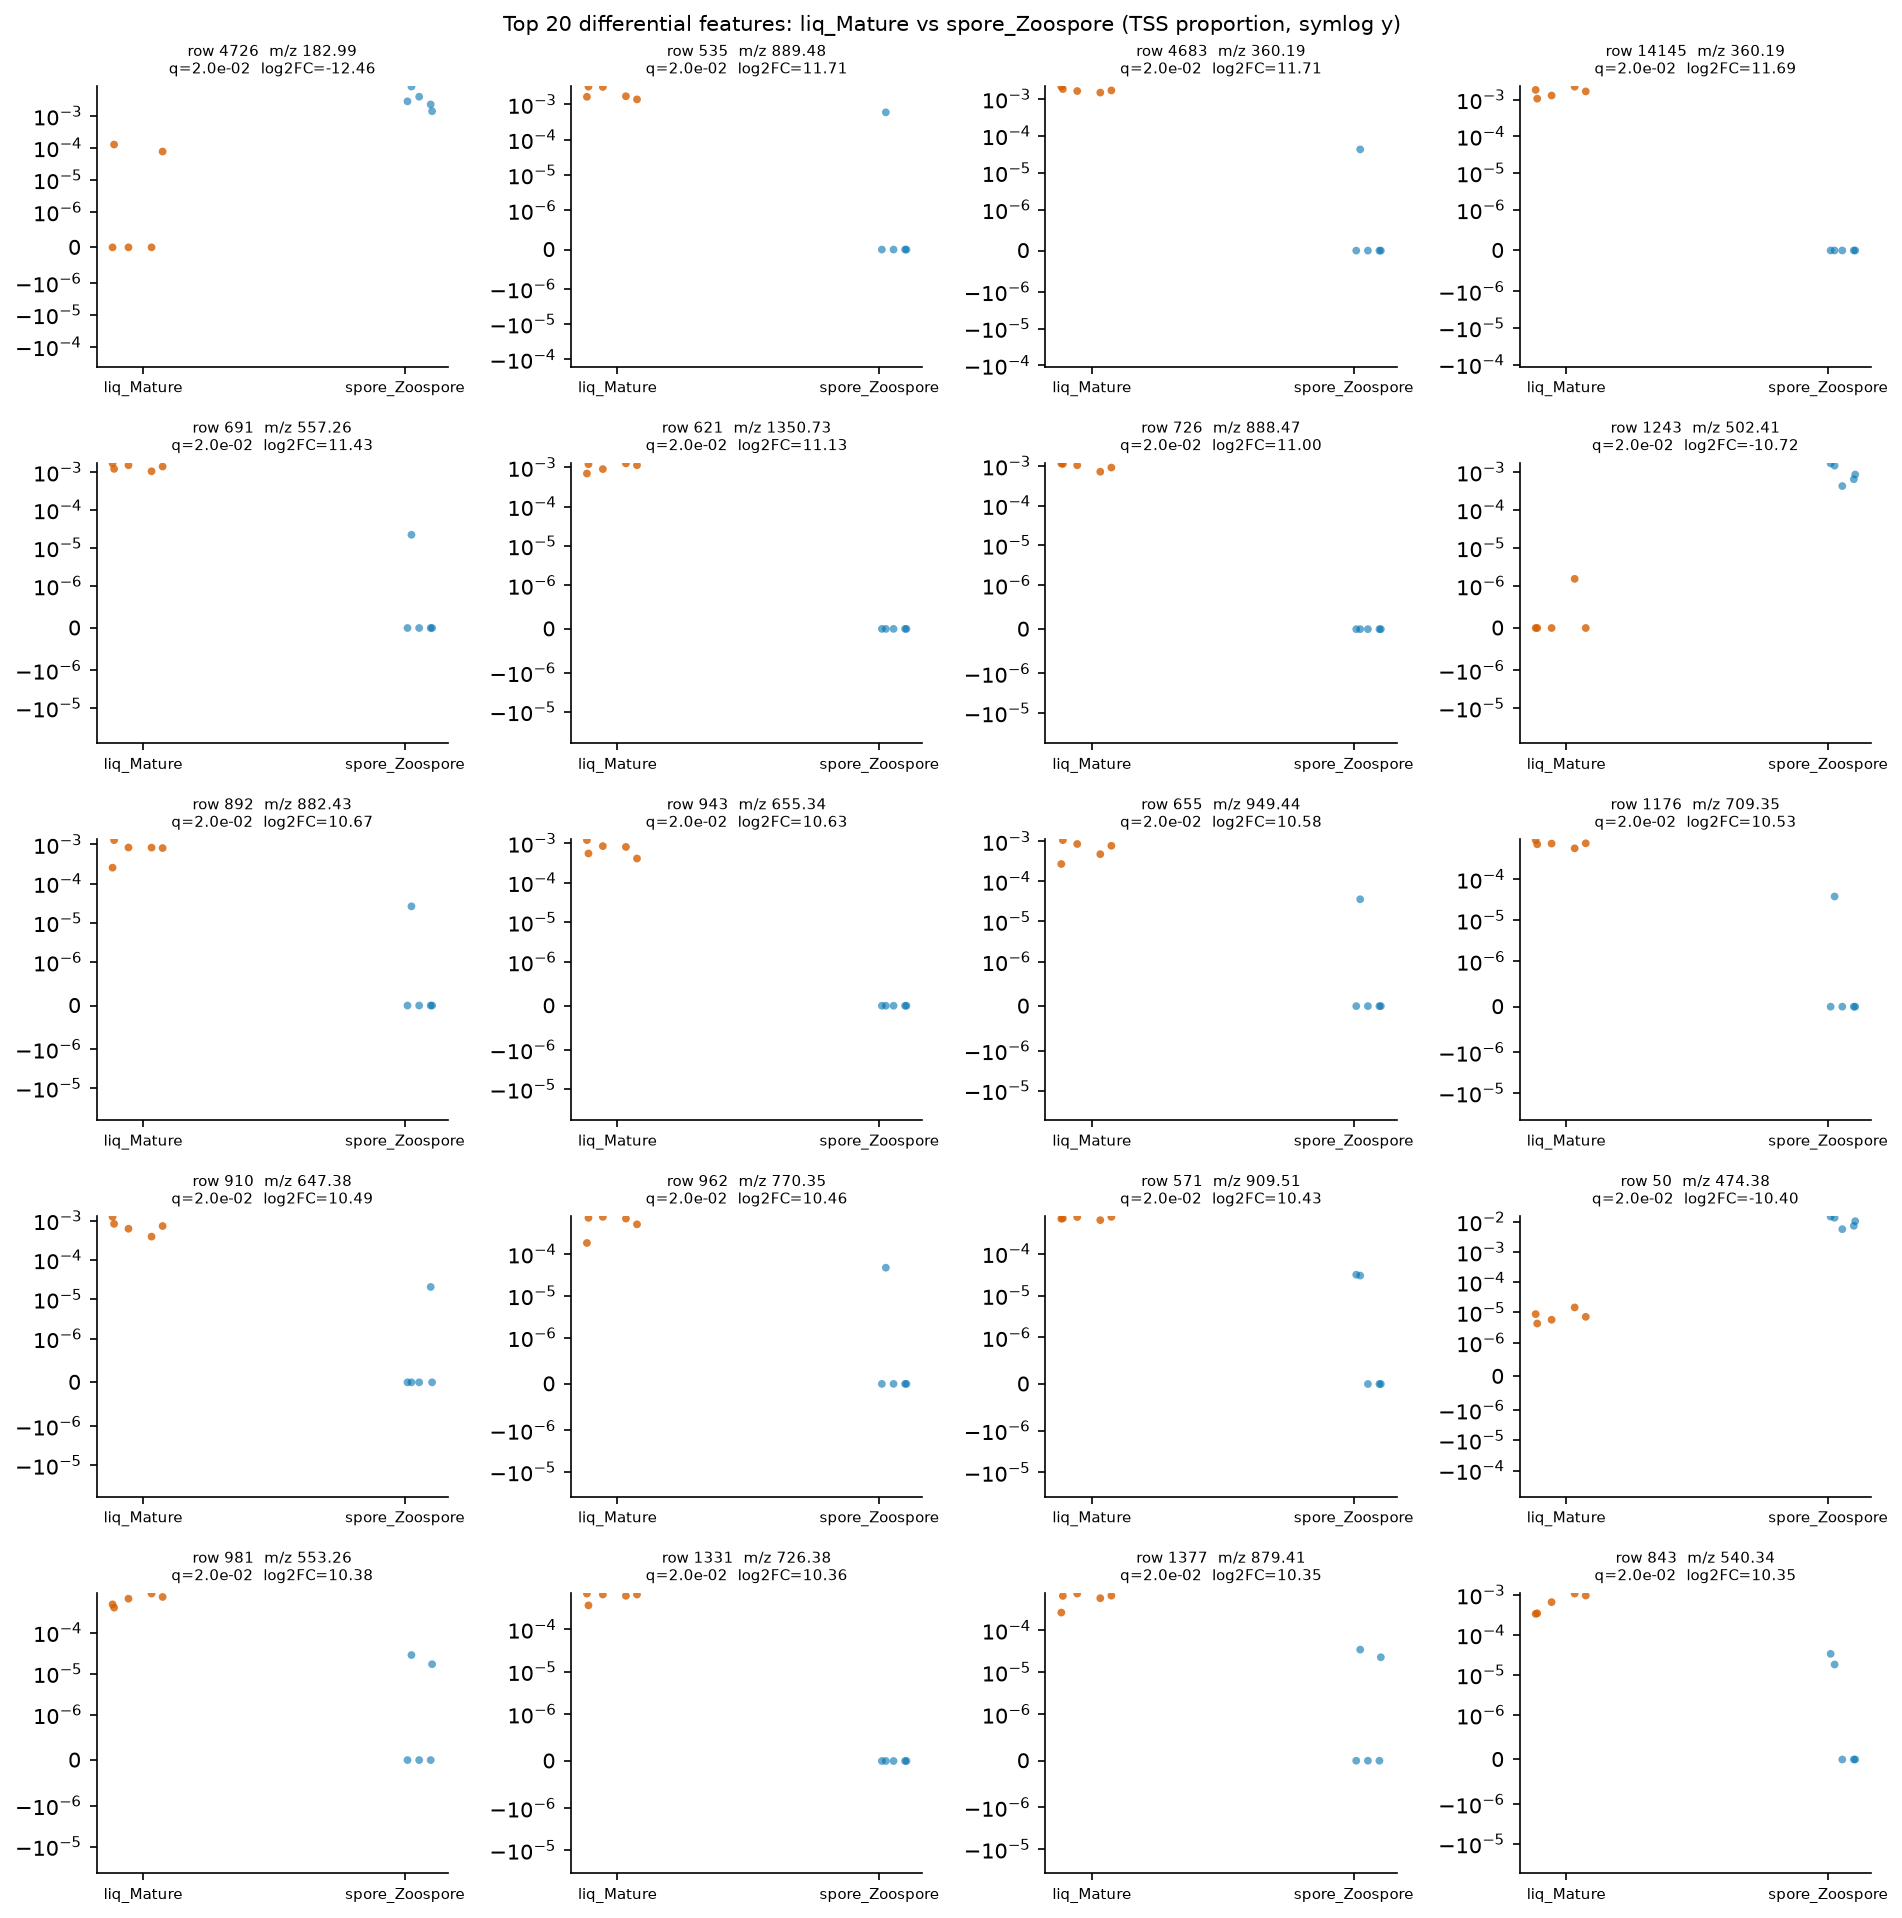

Source data for this figure (header and first rows):
row_id	mz	rt	median_a	median_b	log2FC_a_over_b	prevalence_a	prevalence_b	prevalence_diff	U_stat	p_value	q_value
4726	183	0.5485	0.0	0.002858	-12.46	0.4	1.0	-0.6	0.0	0.007937	0.02038
535	889.5	3.923	0.001699	0.0	11.71	1.0	0.2	0.8	25.0	0.007937	0.02038
4683	360.2	2.366	0.001696	0.0	11.71	1.0	0.2	0.8	25.0	0.007937	0.02038
14145	360.2	2.071	0.001673	0.0	11.69	1.0	0.0	1.0	25.0	0.007937	0.02038
691	557.3	1.449	0.001398	0.0	11.43	1.0	0.2	0.8	25.0	0.007937	0.02038
621	1351	3.321	0.001134	0.0	11.13	1.0	0.0	1.0	25.0	0.007937	0.02038
726	888.5	3.733	0.001039	0.0	11	1.0	0.0	1.0	25.0	0.007937	0.02038
1243	502.4	7.818	0.0	0.0008543	-10.72	0.2	1.0	-0.8	0.0	0.007937	0.02038
892	882.4	3.551	0.0008269	0.0	10.67	1.0	0.2	0.8	25.0	0.007937	0.02038
943	655.3	1.6	0.0008022	0.0	10.63	1.0	0.0	1.0	25.0	0.007937	0.02038
655	949.4	2.455	0.0007751	0.0	10.58	1.0	0.2	0.8	25.0	0.007937	0.02038
1176	709.4	2.366	0.0007464	0.0	10.53	1.0	0.2	0.8	25.0	0.007937	0.02038
910	647.4	2.053	0.0007273	0.0	10.49	1.0	0.2	0.8	25.0	0.007937	0.02038
962	770.3	1.015	0.0007106	0.0	10.46	1.0	0.2	0.8	25.0	0.007937	0.02038
571	909.5	2.072	0.0006968	0.0	10.43	1.0	0.4	0.6	25.0	0.007937	0.02038
50	474.4	7.392	7.187448411800719e-06	0.0104	-10.4	1.0	1.0	0.0	0.0	0.007937	0.02038
981	553.3	2.285	0.0006754	0.0	10.38	1.0	0.4	0.6	25.0	0.007937	0.02038
1331	726.4	1.786	0.0006645	0.0	10.36	1.0	0.0	1.0	25.0	0.007937	0.02038
1377	879.4	1.99	0.0006605	0.0	10.35	1.0	0.4	0.6	25.0	0.007937	0.02038
843	540.3	2.539	0.0006593	0.0	10.35	1.0	0.4	0.6	25.0	0.007937	0.02038
